Run: headless pygame with SDL's dummy video driver; simulated clock (each Clock.tick advances the game by its frame time, no real sleeping); random seed 0; keys injected as events and as key.get_pressed() state; mouse plan: one left click at the window centre at the start of phase 2, then a move to the lower-right quarter at the start of phase 3.
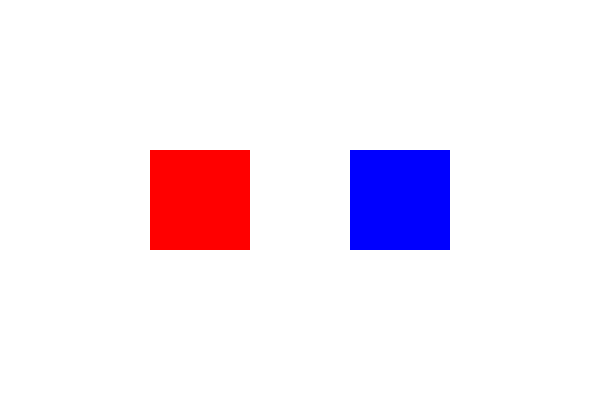
Frame 1 of 4 · flips 1–60 · no input
Frame 2 of 4 · flips 61–180 · clicked the window centre · tapped SPACE, RETURN · held RIGHT (→), D · screen unchanged from frame 1, image omitted
Frame 3 of 4 · flips 181–300 · moved the mouse to the lower-right quarter · held DOWN (↓), S · screen unchanged from frame 2, image omitted
Frame 4 of 4 · flips 301–420 · held LEFT (←), A, UP (↑), W · screen unchanged from frame 3, image omitted

The pygame program that drew these frames:

import pygame
import random
pygame.init()
screen = pygame.display.set_mode((600, 400))
pygame.display.set_caption("Add Custom Event")
sprite1 = pygame.Rect(150, 150, 100, 100)
sprite2 = pygame.Rect(350, 150, 100, 100)
color1 = (255, 0, 0)
color2 = (0, 0, 255)
CHANGE_COLOR = pygame.USEREVENT + 1
running = True
while running:
    for event in pygame.event.get():
        if event.type == pygame.QUIT:
            running = False
        if event.type == pygame.MOUSEBUTTONDOWN:
            if sprite1.collidepoint(event.pos):
                pygame.event.post(pygame.event.Event(CHANGE_COLOR))
        if event.type == CHANGE_COLOR:
            color2 = (random.randint(0,255), random.randint(0,255), random.randint(0,255))
    screen.fill((255, 255, 255))
    pygame.draw.rect(screen, color1, sprite1)
    pygame.draw.rect(screen, color2, sprite2)
    pygame.display.flip()
pygame.quit()
